Labelled photos from "datav2", an image-classification folder in imlawcs/smart-trash-bin. The possible labels are: metal, paper, plastic, trash cardboard, trash.

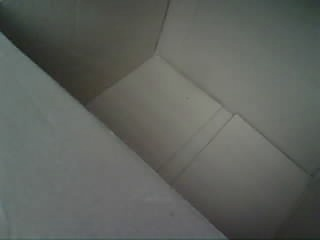
Label: trash cardboard

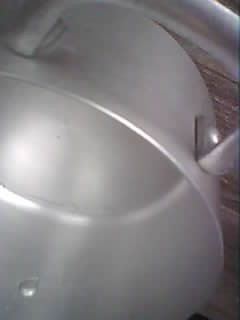
Label: metal

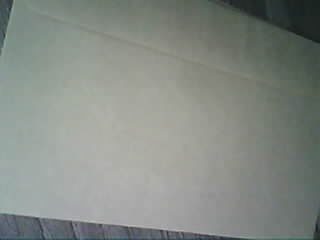
Label: paper

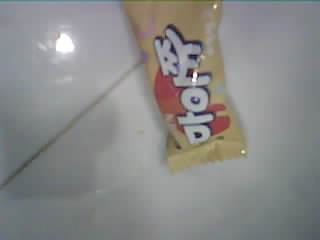
Label: trash

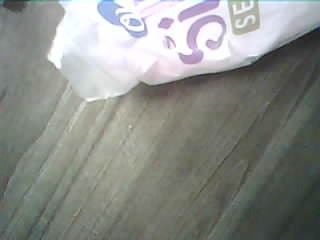
Label: trash

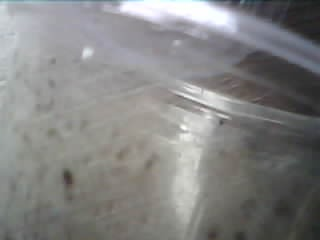
Label: plastic
